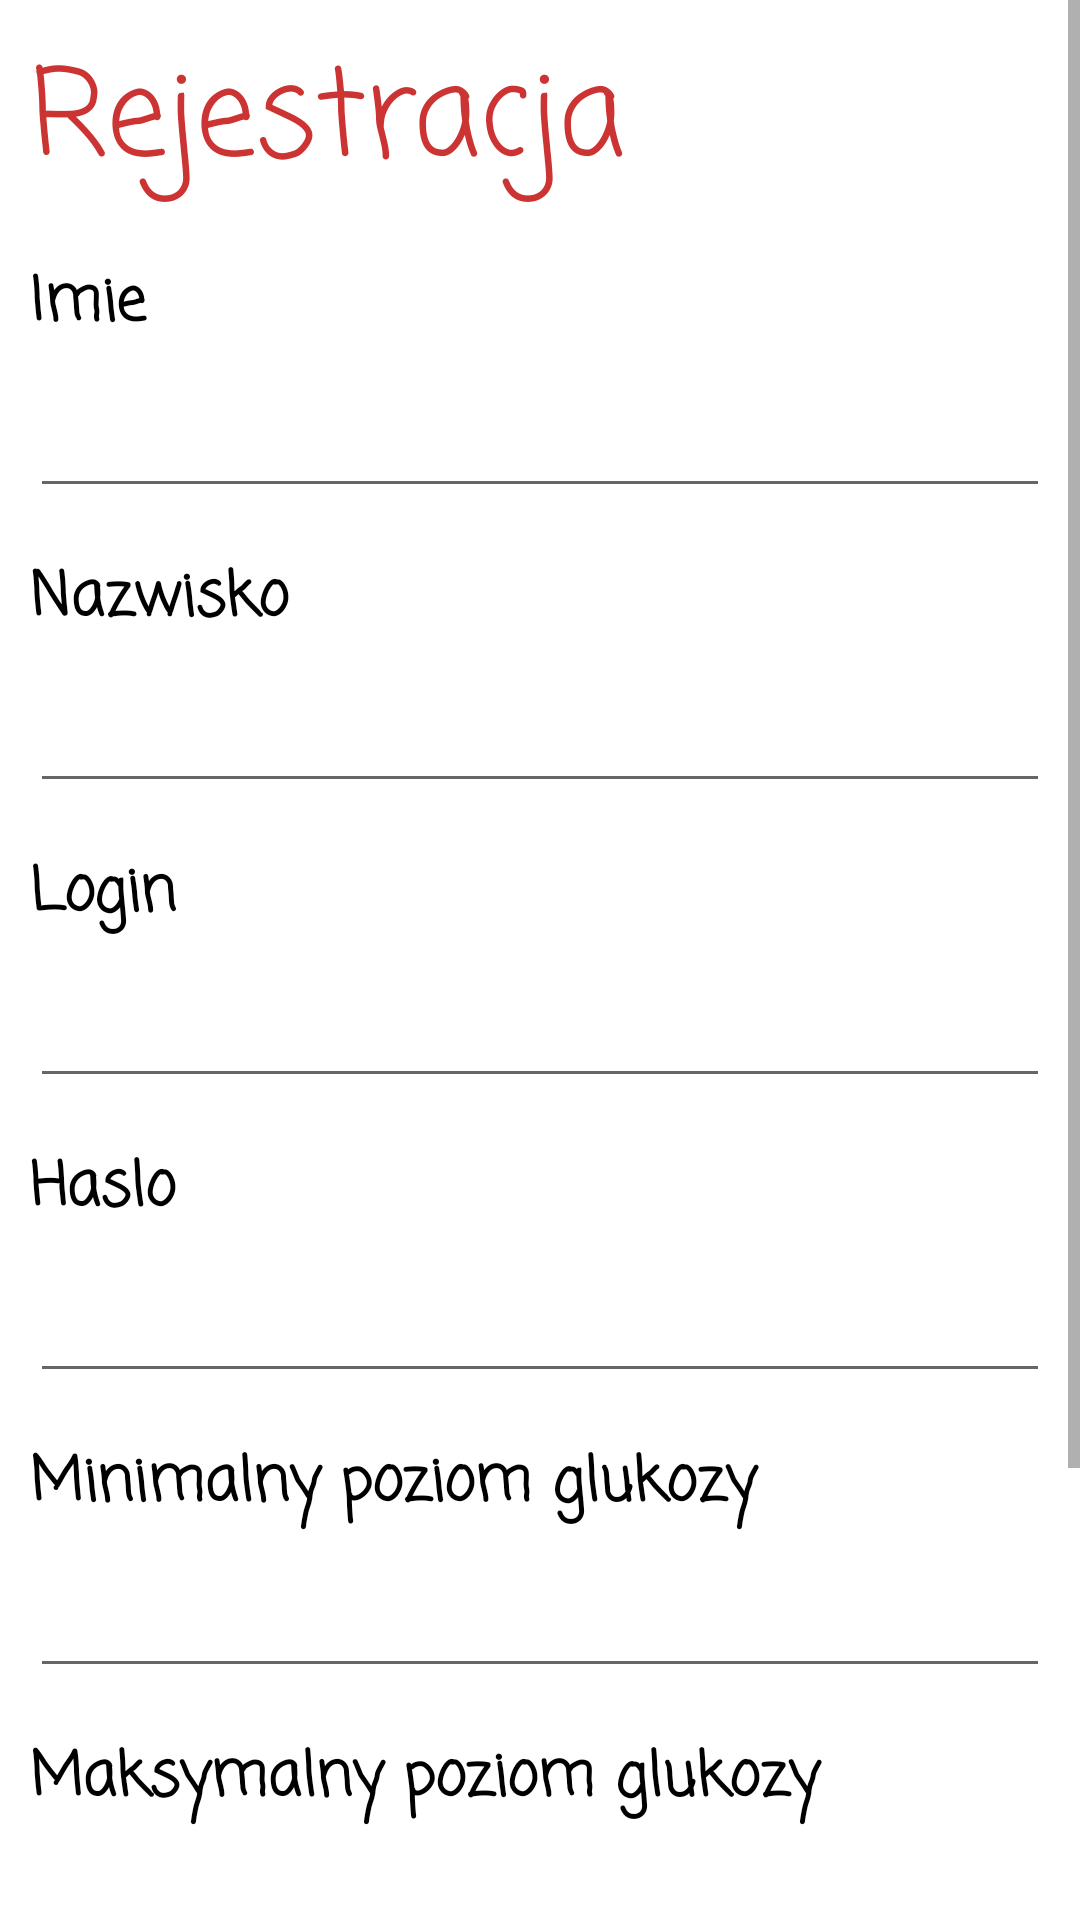

Android layout source for this screen:
<!-- AndroidManifest.xml: application theme AppTheme -->
<!-- res/layout/activity_register.xml -->
<?xml version="1.0" encoding="utf-8"?>
<ScrollView xmlns:android="http://schemas.android.com/apk/res/android"
    xmlns:app="http://schemas.android.com/apk/res-auto"
    xmlns:tools="http://schemas.android.com/tools"
    android:layout_width="match_parent"
    android:layout_height="match_parent"
    android:background="@color/white">

    <LinearLayout
        android:layout_width="match_parent"
        android:layout_height="match_parent"
        android:padding="10dp"
        android:orientation="vertical">

        <TextView
            android:id="@+id/registerTitle"
            android:layout_width="match_parent"
            android:layout_height="wrap_content"
            android:text="@string/registerTitle"
            android:textColor="@color/red"
            android:textSize="40sp"
            android:fontFamily="casual"/>

        <TextView
            android:id="@+id/name"
            android:layout_width="match_parent"
            android:layout_height="wrap_content"
            android:text="@string/name"
            android:layout_marginTop="15dp"
            android:textSize="20sp"
            android:fontFamily="casual"
            android:textColor="@color/black"
            android:textStyle="bold"/>

        <EditText
            android:id="@+id/eName"
            android:layout_width="match_parent"
            android:layout_height="wrap_content"
            android:layout_marginTop="5dp"
            android:textSize="20sp"
            android:fontFamily="casual"
            android:textColor="@color/black"/>

        <TextView
            android:id="@+id/surname"
            android:layout_width="match_parent"
            android:layout_height="wrap_content"
            android:text="@string/surname"
            android:layout_marginTop="15dp"
            android:textSize="20sp"
            android:fontFamily="casual"
            android:textColor="@color/black"
            android:textStyle="bold"/>

        <EditText
            android:id="@+id/eSurname"
            android:layout_width="match_parent"
            android:layout_height="wrap_content"
            android:layout_marginTop="5dp"
            android:textSize="20sp"
            android:fontFamily="casual"
            android:textColor="@color/black"/>

        <TextView
            android:id="@+id/login"
            android:layout_width="match_parent"
            android:layout_height="wrap_content"
            android:text="@string/login"
            android:layout_marginTop="15dp"
            android:textSize="20sp"
            android:fontFamily="casual"
            android:textColor="@color/black"
            android:textStyle="bold"/>

        <EditText
            android:id="@+id/eLogin"
            android:layout_width="match_parent"
            android:layout_height="wrap_content"
            android:layout_marginTop="5dp"
            android:textSize="20sp"
            android:fontFamily="casual"
            android:textColor="@color/black"/>

        <TextView
            android:id="@+id/password"
            android:layout_width="match_parent"
            android:layout_height="wrap_content"
            android:text="@string/password"
            android:layout_marginTop="15dp"
            android:textSize="20sp"
            android:fontFamily="casual"
            android:textColor="@color/black"
            android:textStyle="bold"/>

        <EditText
            android:id="@+id/ePassword"
            android:layout_width="match_parent"
            android:layout_height="wrap_content"
            android:layout_marginTop="5dp"
            android:textSize="20sp"
            android:fontFamily="casual"
            android:textColor="@color/black"
            android:password="true"/>

        <TextView
            android:id="@+id/minGlucose"
            android:layout_width="match_parent"
            android:layout_height="wrap_content"
            android:text="@string/minGlucose"
            android:layout_marginTop="15dp"
            android:textSize="20sp"
            android:fontFamily="casual"
            android:textColor="@color/black"
            android:textStyle="bold"/>

        <EditText
            android:id="@+id/eMinGlucose"
            android:layout_width="match_parent"
            android:layout_height="wrap_content"
            android:layout_marginTop="5dp"
            android:textSize="20sp"
            android:fontFamily="casual"
            android:textColor="@color/black"
            android:phoneNumber="true"/>

        <TextView
            android:id="@+id/maxGlucose"
            android:layout_width="match_parent"
            android:layout_height="wrap_content"
            android:text="@string/maxGlucose"
            android:layout_marginTop="15dp"
            android:textSize="20sp"
            android:fontFamily="casual"
            android:textColor="@color/black"
            android:textStyle="bold"/>

        <EditText
            android:id="@+id/eMaxGlucose"
            android:layout_width="match_parent"
            android:layout_height="wrap_content"
            android:layout_marginTop="5dp"
            android:textSize="20sp"
            android:fontFamily="casual"
            android:textColor="@color/black"
            android:phoneNumber="true"/>

        <TextView
            android:id="@+id/phone"
            android:layout_width="match_parent"
            android:layout_height="wrap_content"
            android:text="@string/phone"
            android:layout_marginTop="15dp"
            android:textSize="20sp"
            android:fontFamily="casual"
            android:textColor="@color/black"
            android:textStyle="bold"/>

        <EditText
            android:id="@+id/ePhone"
            android:layout_width="match_parent"
            android:layout_height="wrap_content"
            android:layout_marginTop="5dp"
            android:textSize="20sp"
            android:fontFamily="casual"
            android:textColor="@color/black"
            android:phoneNumber="true"/>

        <Button
            android:id="@+id/bRegister"
            android:layout_width="150dp"
            android:layout_height="wrap_content"
            android:text="@string/bregister"
            android:fontFamily="casual"
            android:background="@color/red"
            android:textSize="20sp"
            android:textColor="@color/white"
            android:textStyle="bold"
            android:layout_marginTop="20dp"/>
    </LinearLayout>

</ScrollView>
<!-- resources referenced by this layout -->
<resources>
  <color name="black">#000000</color>
  <color name="red">#CC3333</color>
  <color name="white">#FFFFFF</color>
  <string name="bregister">Zarejestruj</string>
  <string name="login">Login</string>
  <string name="maxGlucose">Maksymalny poziom glukozy</string>
  <string name="minGlucose">Minimalny poziom glukozy</string>
  <string name="name">Imie</string>
  <string name="password">Haslo</string>
  <string name="phone">Telefon</string>
  <string name="registerTitle">Rejestracja</string>
  <string name="surname">Nazwisko</string>
  <style name="AppTheme" parent="Theme.AppCompat.Light.DarkActionBar">
          
          <item name="colorAccent">@color/red</item>
      </style>
</resources>
